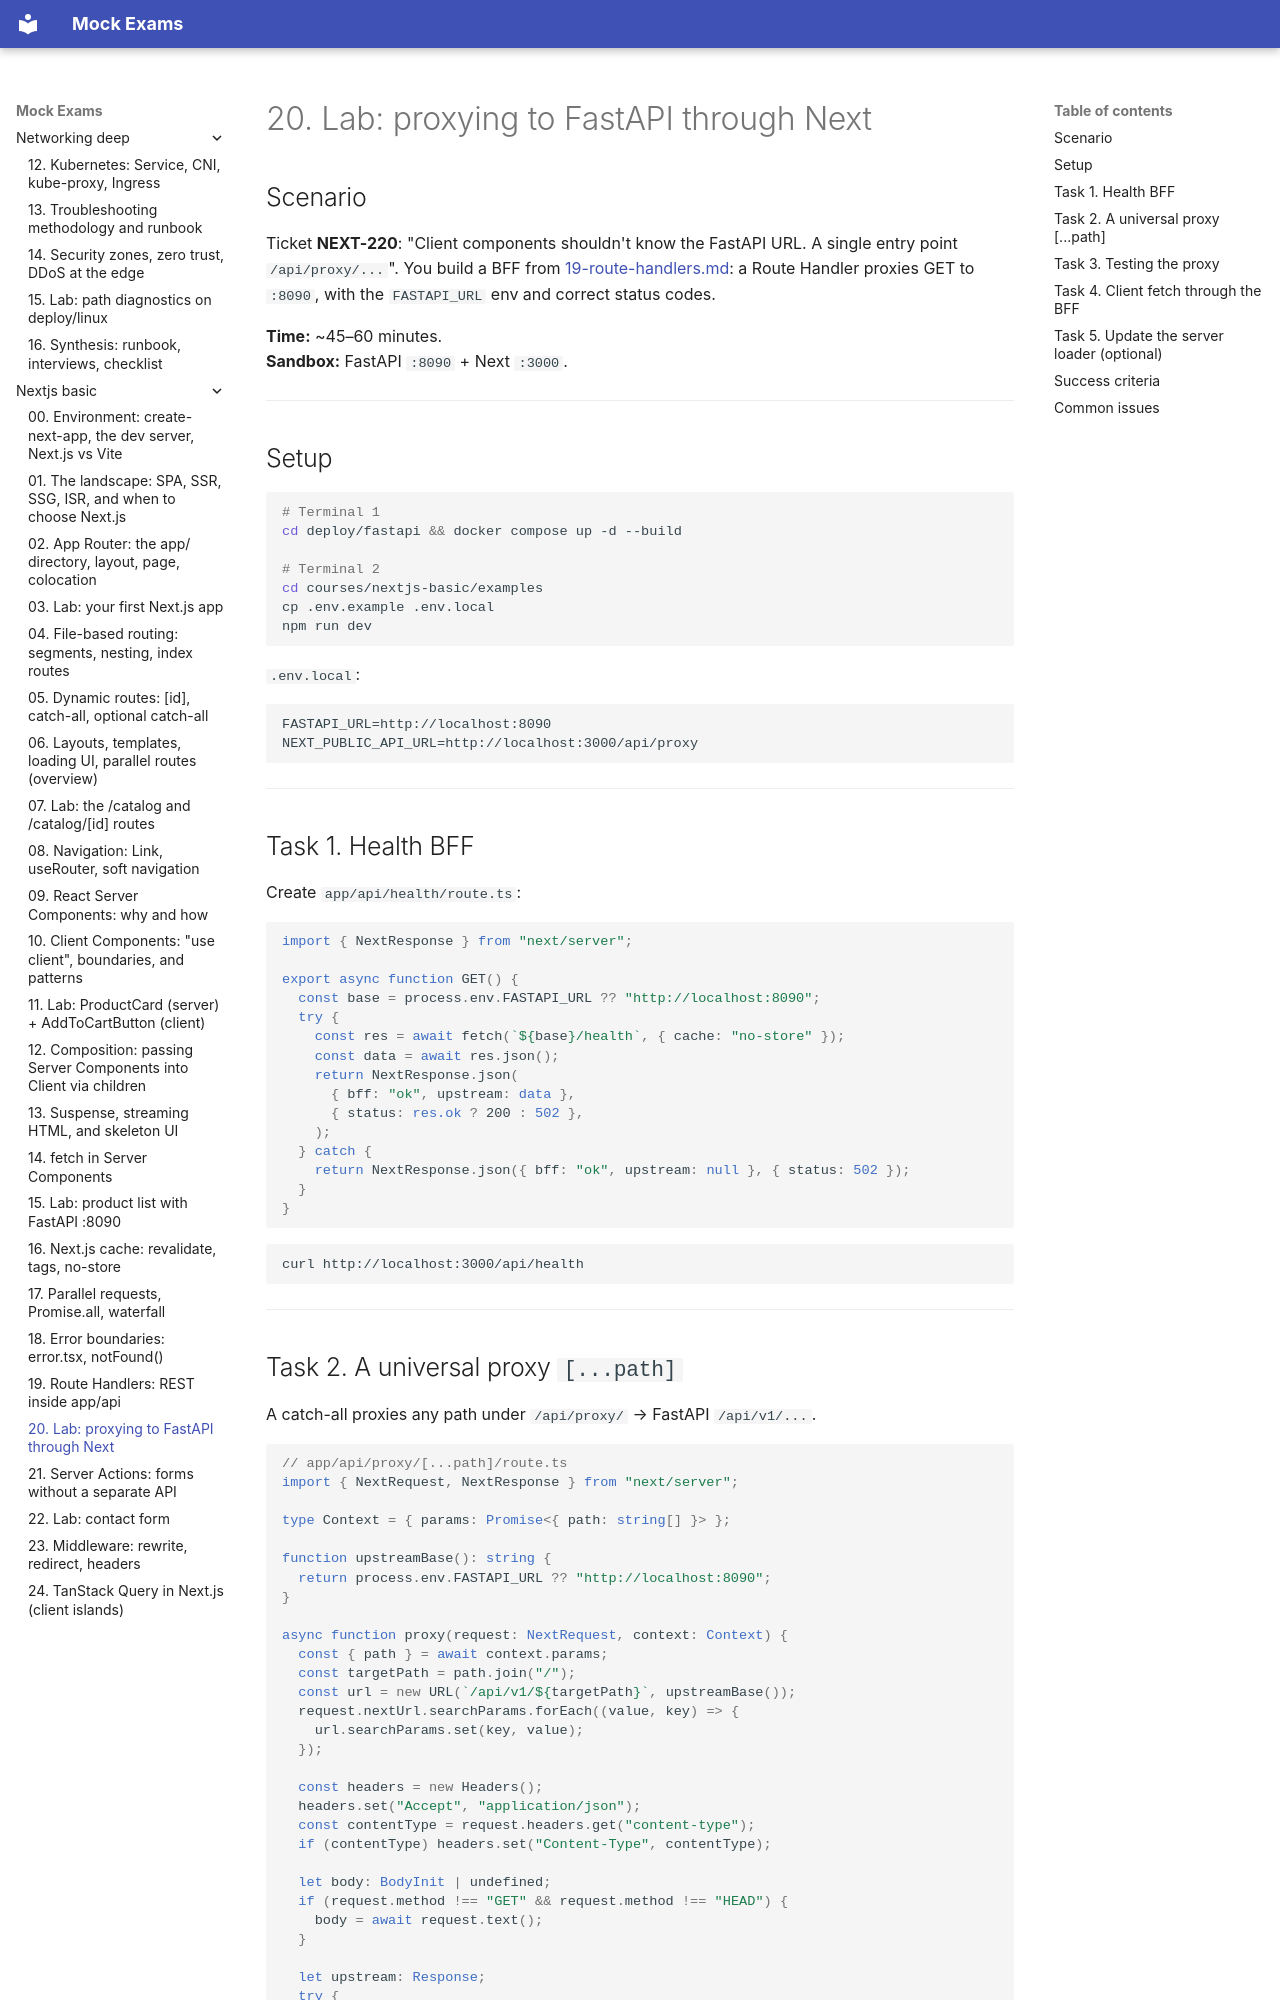

repository: FedorArbuzov/mock-exams · page: nextjs-basic/20-lab-route-handlers/index.html · generator: mkdocs

# 20. Lab: proxying to FastAPI through Next

## Scenario

Ticket **NEXT-220**: "Client components shouldn't know the FastAPI URL. A single entry point `/api/proxy/...`". You build a BFF from [19-route-handlers.md](19-route-handlers.md): a Route Handler proxies GET to `:8090`, with the `FASTAPI_URL` env and correct status codes.

**Time:** ~45–60 minutes.  
**Sandbox:** FastAPI `:8090` + Next `:3000`.

---

## Setup

```bash
# Terminal 1
cd deploy/fastapi && docker compose up -d --build

# Terminal 2
cd courses/nextjs-basic/examples
cp .env.example .env.local
npm run dev
```

`.env.local`:

```env
FASTAPI_URL=http://localhost:8090
NEXT_PUBLIC_API_URL=http://localhost:3000/api/proxy
```

---

## Task 1. Health BFF

Create `app/api/health/route.ts`:

```tsx
import { NextResponse } from "next/server";

export async function GET() {
  const base = process.env.FASTAPI_URL ?? "http://localhost:8090";
  try {
    const res = await fetch(`${base}/health`, { cache: "no-store" });
    const data = await res.json();
    return NextResponse.json(
      { bff: "ok", upstream: data },
      { status: res.ok ? 200 : 502 },
    );
  } catch {
    return NextResponse.json({ bff: "ok", upstream: null }, { status: 502 });
  }
}
```

```bash
curl http://localhost:3000/api/health
```

---
